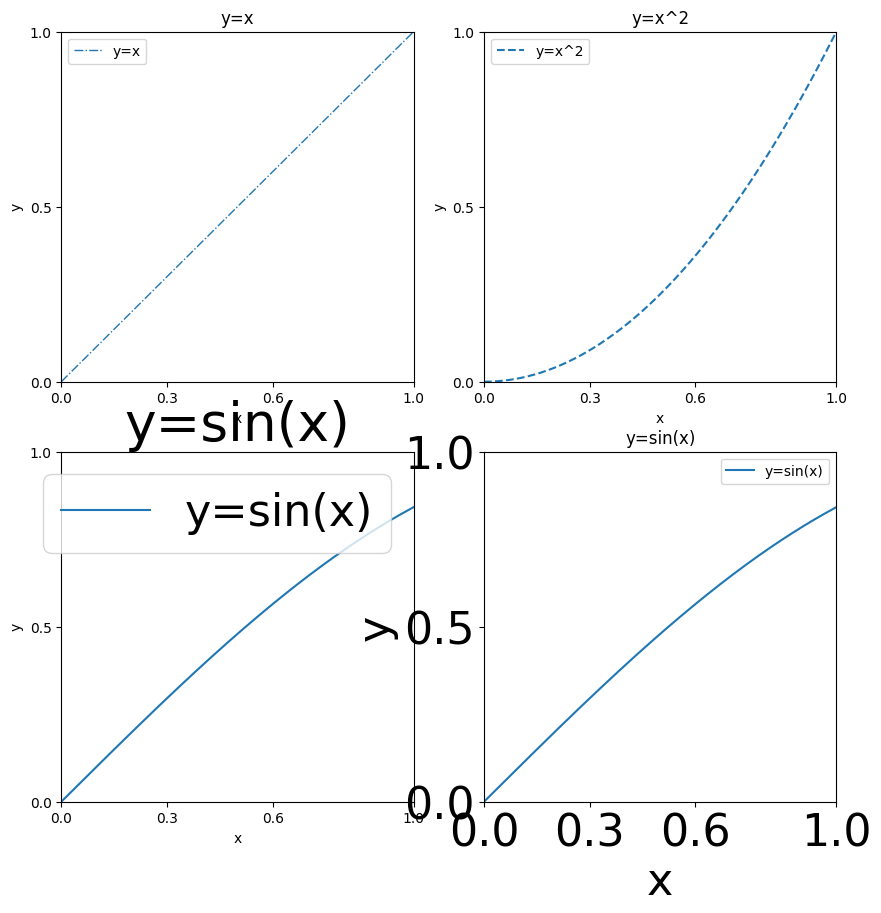

Write Python code to recreate this figure. (Note: this script raises an exception after producing the figure.)
import numpy as np 
import matplotlib 
from matplotlib import pyplot as plt


fig = plt.figure(figsize =(10,10), dpi=80)#创建画布，大小10x10，像素80
x = np.linspace(0,1,1000) #numpy 产生随机数
fig.add_subplot(221) #2x2图形，选择第一个图片绘制
matplotlib.style.use('default')
plt.rcParams['lines.linestyle'] = 'dashdot'#修改线类型
plt.rcParams['lines.linewidth'] = 1 #修改线宽

plt.title('y=x')#添加标题
plt.xlabel('x')#添加x轴名称
plt.ylabel('y')#添加y轴名称
plt.xlim((0,1))#设置x轴范围（0，1）
plt.ylim((0,1))#设置y轴范围（0，1）
plt.xticks([0,0.3,0.6,1])#设置x轴刻度
plt.yticks([0,0.5,1])#设置y轴刻度
plt.plot(x, x)#曲线2 y=x
plt.legend(['y=x'])#添加图列
#添加第二张图
fig.add_subplot(2,2,2)#2x2,第二张图
matplotlib.style.use('default')
matplotlib.rc('lines', linestyle='--', linewidth=1.5)
plt.plot(x, x**2)
plt.title('y=x^2')
plt.xlabel('x')#添加x轴名称
plt.ylabel('y')#添加y轴名称
plt.xlim((0,1))#设置x轴范围（0，1）
plt.ylim((0,1))#设置y轴范围（0，1）
plt.xticks([0,0.3,0.6,1])#设置x轴刻度
plt.yticks([0,0.5,1])#设置y轴刻度
plt.legend(['y=x^2'])#添加图列

fig.add_subplot(2,2,3)#2x2,第3张图
matplotlib.style.use('default')
matplotlib.rc('font', family='sans-serif', style="normal",variant="normal", size=32)
plt.plot(x, np.sin(x))
plt.title('y=sin(x)')
plt.xlabel('x')#添加x轴名称
plt.ylabel('y')#添加y轴名称
plt.xlim((0,1))#设置x轴范围（0，1）
plt.ylim((0,1))#设置y轴范围（0，1）
plt.xticks([0,0.3,0.6,1])#设置x轴刻度
plt.yticks([0,0.5,1])#设置y轴刻度
plt.legend(['y=sin(x)'])#添加图列

fig.add_subplot(2,2,4)#2x2,第4张图
matplotlib.style.use('default')
plt.rcParams['axes.edgecolor'] = 'b'  # 轴颜色设置为蓝色
plt.rcParams['axes.grid'] = True  # 添加网格
plt.rcParams['axes.spines.top'] = False  # 去除顶部轴
plt.rcParams['axes.spines.right'] = False  # 去除右侧轴
plt.rcParams['axes.xmargin'] = 0.1  # x轴余留为区间长度的0.1倍

plt.plot(x, np.sin(x))
plt.title('y=sin(x)')
plt.xlabel('x')#添加x轴名称
plt.ylabel('y')#添加y轴名称
plt.xlim((0,1))#设置x轴范围（0，1）
plt.ylim((0,1))#设置y轴范围（0，1）
plt.xticks([0,0.3,0.6,1])#设置x轴刻度
plt.yticks([0,0.5,1])#设置y轴刻度
plt.legend(['y=sin(x)'])#添加图列

plt.savefig('./Phase2/rc_Other.png')#保存图片
plt.show()